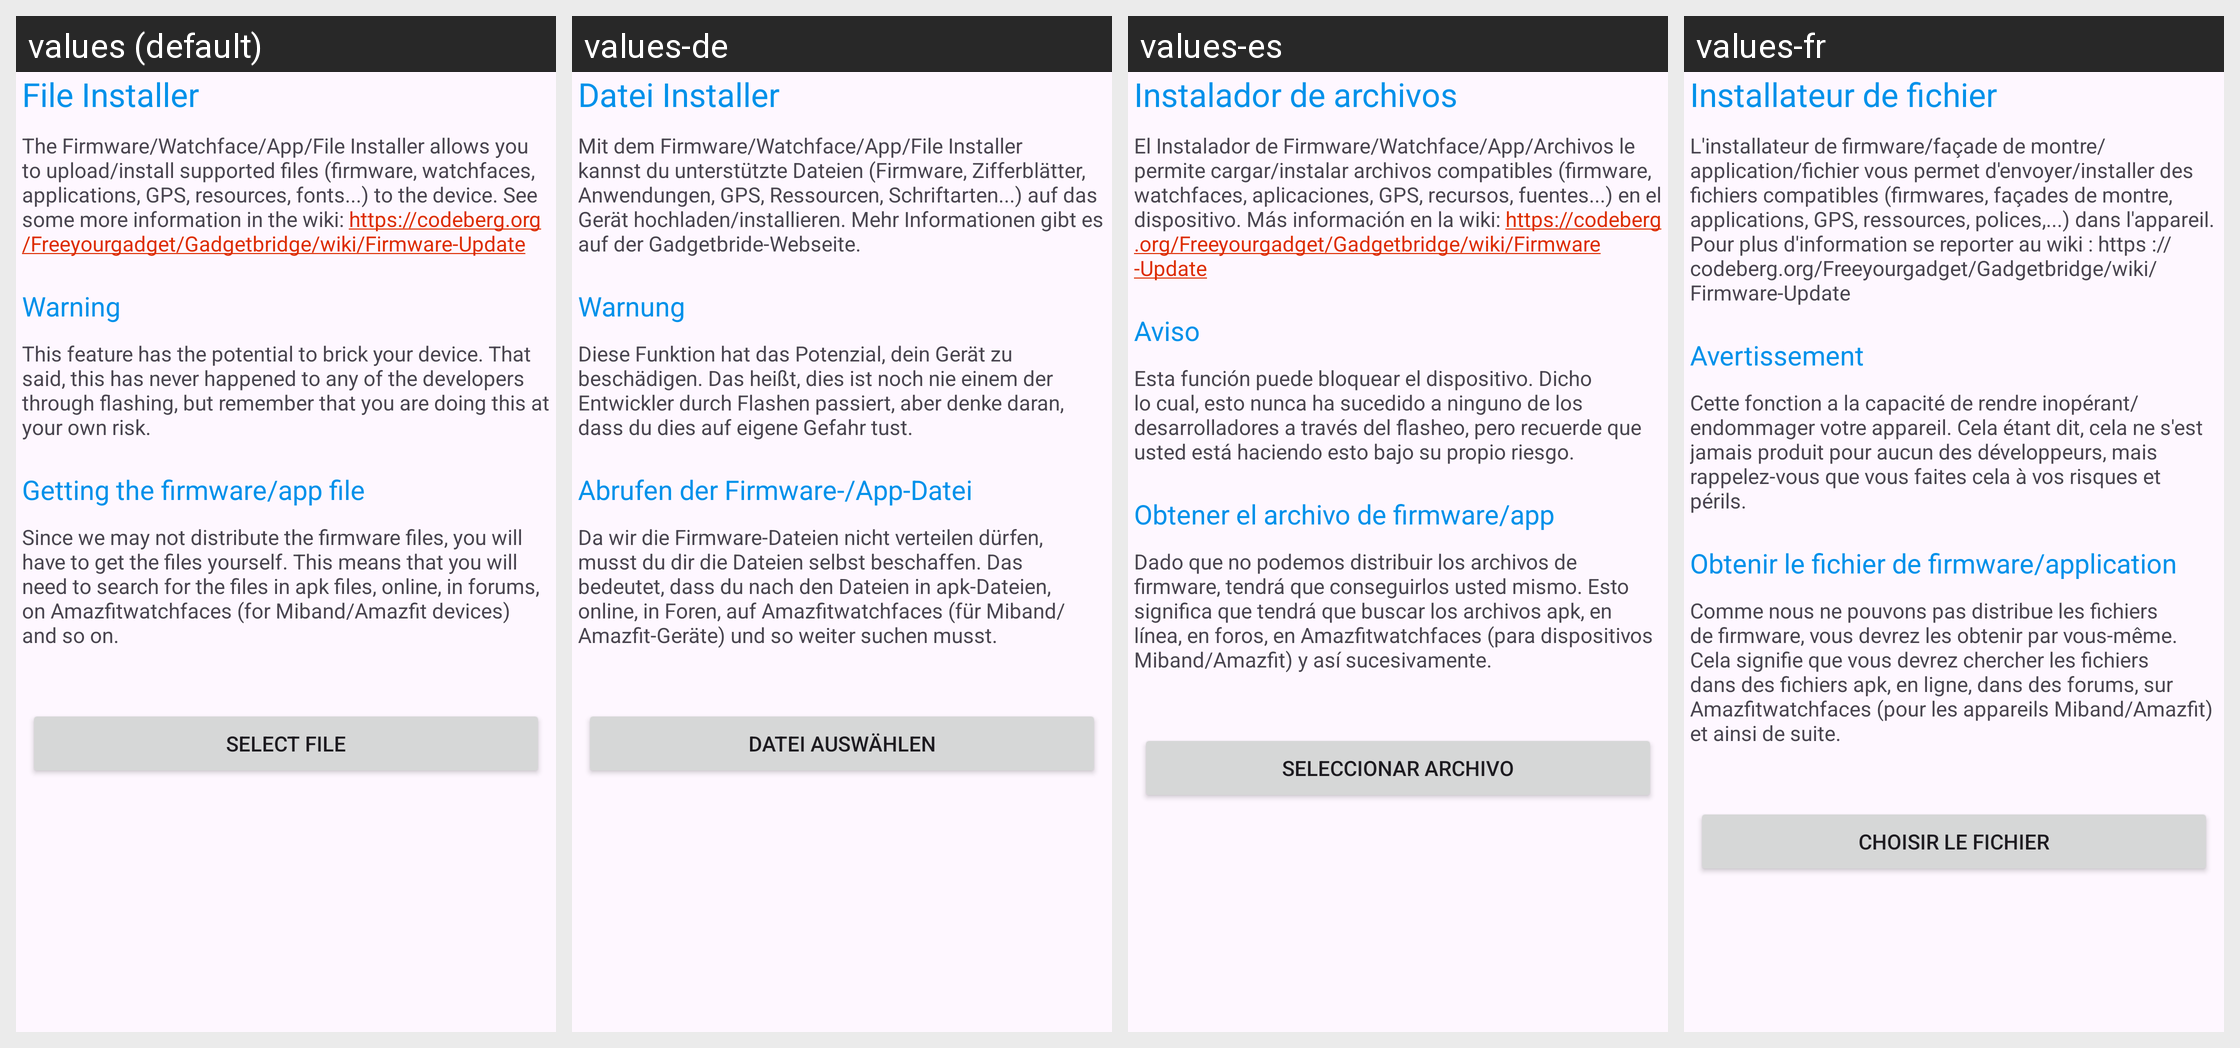

This grid shows one Android layout under several languages. Give, for every string resource on the screen, its name, the default text and each shown locale's text.
Android screen res/layout/activity_open_fw_app_installer.xml rendered under 4 locales, left to right: values (default), values-de, values-es, values-fr. Device: Nexus 5 (rendered at 1080×1920; each locale shown at half size, 540×960, under a caption strip naming it); theme GadgetbridgeTheme.
Other locales in the repository, not shown: values-ar, values-bg, values-ca, values-cs, values-el, values-en-rGB, values-et, values-fa, values-fi, values-fr-rCA, values-gl, values-he, values-hi, values-hr, values-hu, values-id, values-it, values-ja, values-ka, values-ko, values-lt, values-lv, values-ml, values-my, values-nb-rNO, values-nl, values-pl, values-pt, values-pt-rBR, values-ro, values-ru, values-sk, values-sr, values-sv, values-th, values-tr, values-uk, values-vi, values-zh-rCN, values-zh-rTW.
Strings drawn on this screen, with the default value and each locale's value (text and hints the layout hard-codes, and strings that could not be matched under every locale, appear in the picture but are not listed):

open_fw_installer_info_text_title
  values: File Installer
  values-de: Datei Installer
  values-es: Instalador de archivos
  values-fr: Installateur de fichier

open_fw_installer_info_text
  values: The Firmware/Watchface/App/File Installer allows you to upload/install supported files (firmware, watchfaces, applications, GPS, resources, fonts...) to the device. See some more information in the wiki: https://codeberg.org/Freeyourgadget/Gadgetbridge/wiki/Firmware-Update
  values-de: Mit dem Firmware/Watchface/App/File Installer kannst du unterstützte Dateien (Firmware, Zifferblätter, Anwendungen, GPS, Ressourcen, Schriftarten...) auf das Gerät hochladen/installieren. Mehr Informationen gibt es auf der Gadgetbride-Webseite.
  values-es: El Instalador de Firmware/Watchface/App/Archivos le permite cargar/instalar archivos compatibles (firmware, watchfaces, aplicaciones, GPS, recursos, fuentes...) en el dispositivo. Más información en la wiki: https://codeberg.org/Freeyourgadget/Gadgetbridge/wiki/Firmware-Update
  values-fr: L'installateur de firmware/façade de montre/application/fichier vous permet d'envoyer/installer des fichiers compatibles (firmwares, façades de montre, applications, GPS, ressources, polices,...) dans l'appareil. Pour plus d'information se reporter au wiki : https ://codeberg.org/Freeyourgadget/Gadgetbridge/wiki/Firmware-Update

open_fw_installer_warning_title
  values: Warning
  values-de: Warnung
  values-es: Aviso
  values-fr: Avertissement

open_fw_installer_warning_text
  values: This feature has the potential to brick your device. That said, this has never happened to any of the developers through flashing, but remember that you are doing this at your own risk.
  values-de: Diese Funktion hat das Potenzial, dein Gerät zu beschädigen. Das heißt, dies ist noch nie einem der Entwickler durch Flashen passiert, aber denke daran, dass du dies auf eigene Gefahr tust.
  values-es: Esta función puede bloquear el dispositivo. Dicho lo cual, esto nunca ha sucedido a ninguno de los desarrolladores a través del flasheo, pero recuerde que usted está haciendo esto bajo su propio riesgo.
  values-fr: Cette fonction a la capacité de rendre inopérant/endommager votre appareil. Cela étant dit, cela ne s'est jamais produit pour aucun des développeurs, mais rappelez-vous que vous faites cela à vos risques et périls.

open_fw_installer_getting_files_title
  values: Getting the firmware/app file
  values-de: Abrufen der Firmware-/App-Datei
  values-es: Obtener el archivo de firmware/app
  values-fr: Obtenir le fichier de firmware/application

open_fw_installer_getting_files_text
  values: Since we may not distribute the firmware files, you will have to get the files yourself. This means that you will need to search for the files in apk files, online, in forums, on Amazfitwatchfaces (for Miband/Amazfit devices) and so on.
  values-de: Da wir die Firmware-Dateien nicht verteilen dürfen, musst du dir die Dateien selbst beschaffen. Das bedeutet, dass du nach den Dateien in apk-Dateien, online, in Foren, auf Amazfitwatchfaces (für Miband/Amazfit-Geräte) und so weiter suchen musst.
  values-es: Dado que no podemos distribuir los archivos de firmware, tendrá que conseguirlos usted mismo. Esto significa que tendrá que buscar los archivos apk, en línea, en foros, en Amazfitwatchfaces (para dispositivos Miband/Amazfit) y así sucesivamente.
  values-fr: Comme nous ne pouvons pas distribue les fichiers de firmware, vous devrez les obtenir par vous-même. Cela signifie que vous devrez chercher les fichiers dans des fichiers apk, en ligne, dans des forums, sur Amazfitwatchfaces (pour les appareils Miband/Amazfit) et ainsi de suite.

open_fw_installer_pick_file
  values: Select file
  values-de: Datei auswählen
  values-es: Seleccionar archivo
  values-fr: Choisir le fichier
